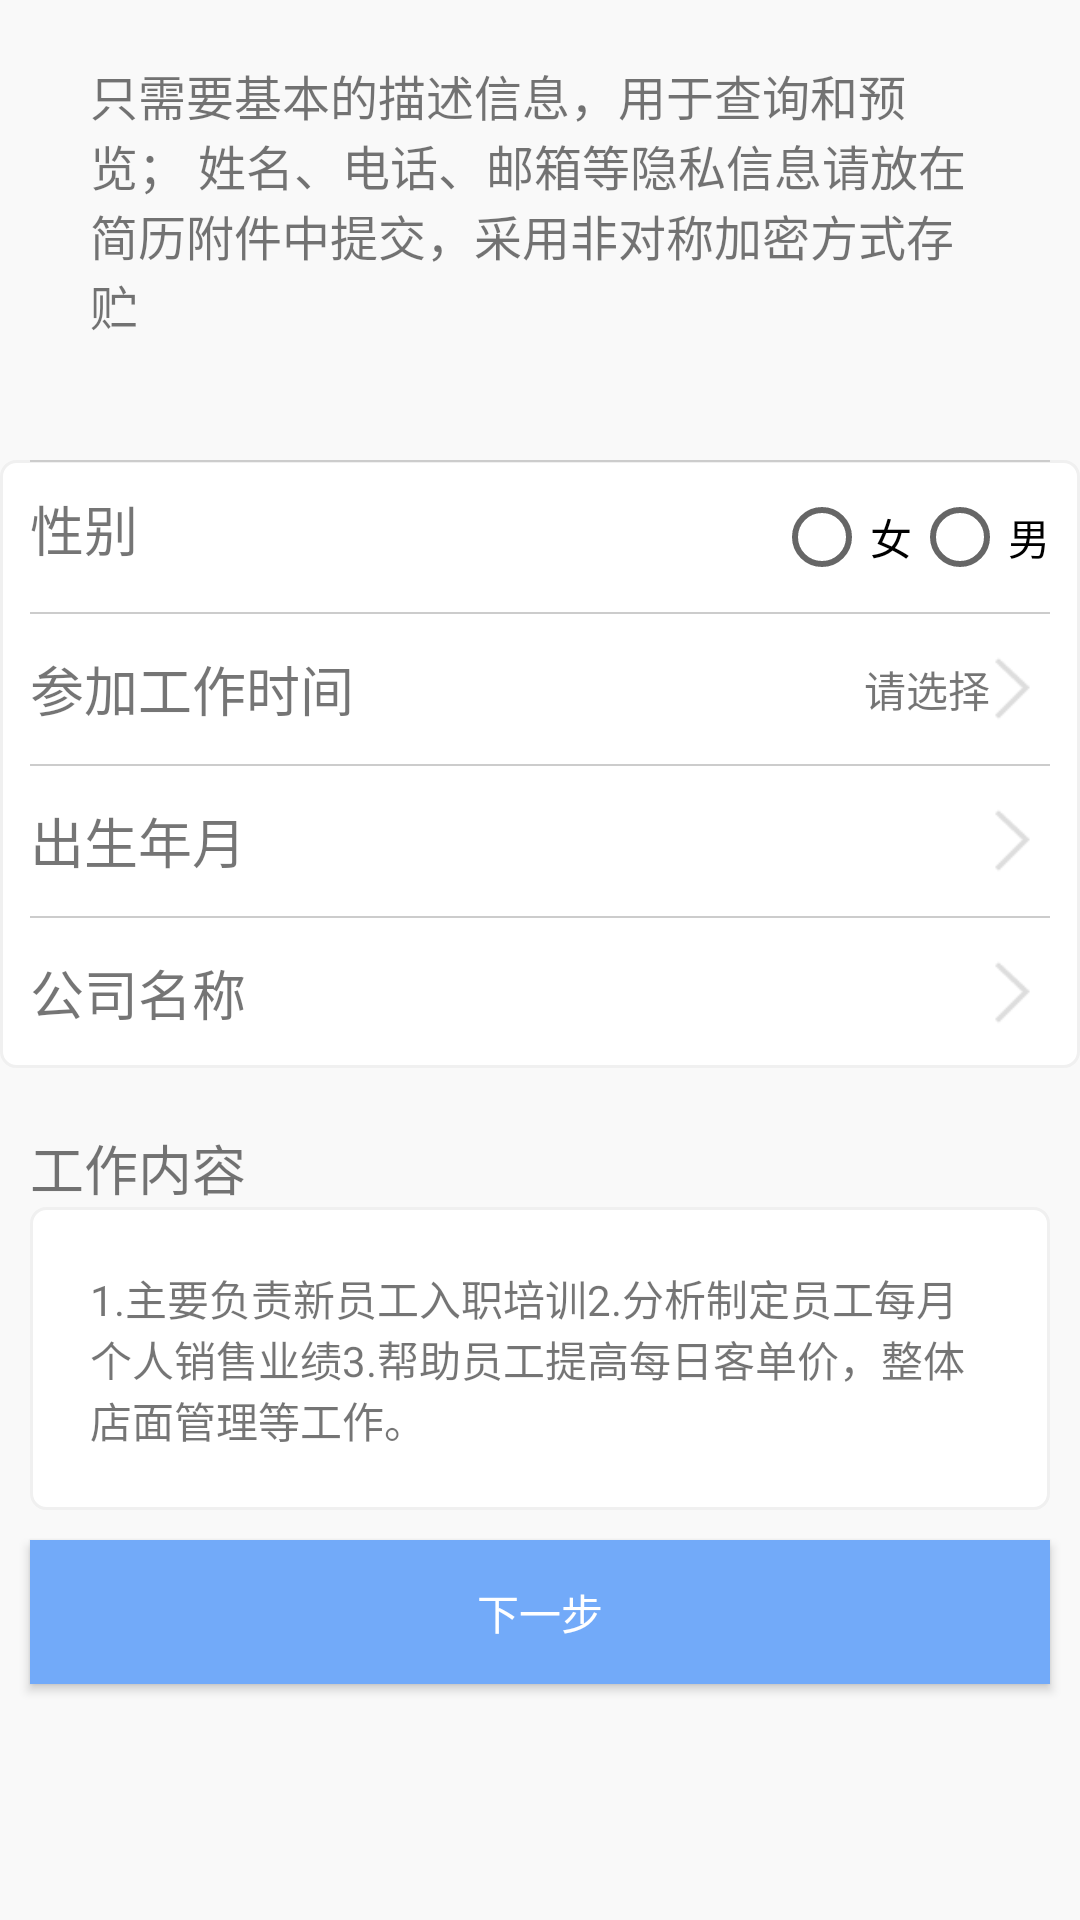

Reconstruct the res/layout file that produces this screen, plus the resources it refers to.
<!-- AndroidManifest.xml: application theme AppTheme -->
<!-- res/layout/fragment_task_hall.xml -->
<?xml version="1.0" encoding="utf-8"?>
<android.support.constraint.ConstraintLayout xmlns:android="http://schemas.android.com/apk/res/android"
    xmlns:app="http://schemas.android.com/apk/res-auto"
    android:layout_width="match_parent"
    android:layout_height="match_parent"
    android:background="@color/color_bg"
    >

  <ScrollView
      android:layout_width="match_parent"
      android:layout_height="match_parent"
      >
    <android.support.constraint.ConstraintLayout
        android:layout_width="match_parent"
        android:layout_height="match_parent"
        >
      <TextView
          android:id="@+id/tv_introduction"
          android:layout_width="match_parent"
          android:layout_height="wrap_content"
          android:layout_marginEnd="10dp"
          android:layout_marginStart="10dp"
          android:layout_marginTop="20dp"
          android:padding="20dp"
          android:text="@string/resume_info_description"
          android:textSize="16sp"
          app:layout_constraintEnd_toEndOf="parent"
          app:layout_constraintStart_toStartOf="parent"
          />

      <LinearLayout
          android:id="@+id/layout"
          android:layout_width="match_parent"
          android:layout_height="wrap_content"
          android:layout_marginTop="20dp"
          android:background="@drawable/shape_white_bg"
          android:orientation="vertical"
          android:paddingLeft="10dp"
          android:paddingRight="10dp"
          app:layout_constraintTop_toBottomOf="@id/tv_introduction"
          >
        <View
            android:layout_width="match_parent"
            android:layout_height="0.5dp"
            android:background="@color/main_bottom_bg"
            />
        <RelativeLayout
            android:layout_width="match_parent"
            android:layout_height="50dp"
            android:gravity="center_vertical"
            >
          <TextView
              android:layout_width="wrap_content"
              android:layout_height="wrap_content"
              android:text="@string/sex"
              android:textSize="18sp"
              />
          <RadioGroup
              android:id="@+id/rg_sex"
              android:layout_width="wrap_content"
              android:layout_height="wrap_content"
              android:layout_alignParentRight="true"
              android:orientation="horizontal"
              >
            <RadioButton
                android:id="@+id/rb_female"
                android:layout_width="wrap_content"
                android:layout_height="wrap_content"
                android:text="@string/female"
                />
            <RadioButton
                android:id="@+id/rb_male"
                android:layout_width="wrap_content"
                android:layout_height="wrap_content"
                android:text="@string/male"
                />
          </RadioGroup>
        </RelativeLayout>
        <View
            android:layout_width="match_parent"
            android:layout_height="0.5dp"
            android:background="@color/main_bottom_bg"
            />
        <RelativeLayout
            android:id="@+id/rl_work_time"
            android:layout_width="match_parent"
            android:layout_height="50dp"
            >
          <TextView
              android:layout_width="wrap_content"
              android:layout_height="wrap_content"
              android:layout_centerVertical="true"
              android:text="@string/workours"
              android:textSize="18sp"
              />
          <ImageView
              android:id="@+id/iv_arrow"
              android:layout_width="25dp"
              android:layout_height="25dp"
              android:layout_alignParentRight="true"
              android:layout_centerVertical="true"
              android:src="@drawable/icon_right_arrow"
              />
          <TextView
              android:id="@+id/tv_date_show"
              android:layout_width="wrap_content"
              android:layout_height="wrap_content"
              android:layout_alignParentRight="true"
              android:layout_centerVertical="true"
              android:layout_marginRight="20dp"
              android:text="@string/choose"
              />
        </RelativeLayout>
        <View
            android:layout_width="match_parent"
            android:layout_height="0.5dp"
            android:background="@color/main_bottom_bg"
            />
        <RelativeLayout
            android:id="@+id/rl_birthday"
            android:layout_width="match_parent"
            android:layout_height="50dp"
            >
          <TextView
              android:layout_width="wrap_content"
              android:layout_height="wrap_content"
              android:layout_centerVertical="true"
              android:text="@string/birthday"
              android:textSize="18sp"
              />
          <TextView
              android:id="@+id/tv_birthday_show"
              android:layout_width="wrap_content"
              android:layout_height="wrap_content"
              android:layout_alignParentRight="true"
              android:layout_centerVertical="true"
              android:layout_marginRight="20dp"
              />
          <ImageView
              android:layout_width="25dp"
              android:layout_height="25dp"
              android:layout_alignParentRight="true"
              android:layout_centerVertical="true"
              android:src="@drawable/icon_right_arrow"
              />
        </RelativeLayout>
        <View
            android:layout_width="match_parent"
            android:layout_height="0.5dp"
            android:background="@color/main_bottom_bg"
            />
        <RelativeLayout
            android:id="@+id/rl_company"
            android:layout_width="match_parent"
            android:layout_height="50dp"
            >
          <TextView
              android:layout_width="wrap_content"
              android:layout_height="wrap_content"
              android:layout_centerVertical="true"
              android:text="@string/company_name"
              android:textSize="18sp"
              />
          <TextView
              android:id="@+id/tv_company"
              android:layout_width="wrap_content"
              android:layout_height="wrap_content"
              android:layout_alignParentRight="true"
              android:layout_centerVertical="true"
              android:layout_marginRight="20dp"
              />
          <ImageView
              android:layout_width="25dp"
              android:layout_height="25dp"
              android:layout_alignParentRight="true"
              android:layout_centerVertical="true"
              android:src="@drawable/icon_right_arrow"
              />
        </RelativeLayout>

      </LinearLayout>

      <TextView
          android:id="@+id/tv_job_content"
          android:layout_width="wrap_content"
          android:layout_height="wrap_content"
          android:layout_marginLeft="10dp"
          android:layout_marginTop="20dp"
          android:text="@string/last_job"
          android:textSize="18sp"
          app:layout_constraintStart_toStartOf="parent"
          app:layout_constraintTop_toBottomOf="@id/layout"
          />
      <TextView
          android:id="@+id/tv_job_content_info"
          android:layout_width="match_parent"
          android:layout_height="wrap_content"
          android:layout_marginEnd="10dp"
          android:layout_marginStart="10dp"
          android:background="@drawable/shape_white_bg"
          android:padding="20dp"
          android:text="@string/last_job_details"
          app:layout_constraintEnd_toEndOf="parent"
          app:layout_constraintStart_toStartOf="parent"
          app:layout_constraintTop_toBottomOf="@id/tv_job_content"
          />

      <Button
          android:id="@+id/btn_next"
          android:layout_width="match_parent"
          android:layout_height="wrap_content"
          android:layout_marginBottom="10dp"
          android:layout_marginLeft="10dp"
          android:layout_marginRight="10dp"
          android:layout_marginTop="10dp"
          android:background="@color/view_title_bar_bg"
          android:text="@string/next"
          android:textColor="@color/white_color"
          app:layout_constraintBottom_toBottomOf="parent"
          app:layout_constraintTop_toBottomOf="@id/tv_job_content_info"
          />
    </android.support.constraint.ConstraintLayout>
  </ScrollView>


</android.support.constraint.ConstraintLayout>
<!-- resources referenced by this layout -->
<resources>
  <color name="color_bg">#F9F9F9</color>
  <color name="main_bottom_bg">#cccccc</color>
  <color name="view_title_bar_bg">#72AAF9</color>
  <color name="white_color">#ffffff</color>
  <!-- drawable icon_right_arrow: png bitmap (drawable, 984 bytes) -->
  <!-- drawable shape_white_bg (drawable) -->
  <?xml version="1.0" encoding="utf-8"?>
  <shape xmlns:android="http://schemas.android.com/apk/res/android">
    <solid android:color="@color/white_color"/>
    <corners android:radius="5dp"/>
    <stroke
        android:color="@color/color_f0f0f0"
        android:width="1dp"/>
  </shape>
  <string name="birthday">出生年月</string>
  <string name="choose">请选择</string>
  <string name="company_name">公司名称</string>
  <string name="female">女</string>
  <string name="last_job">工作内容</string>
  <string name="last_job_details">1.主要负责新员工入职培训2.分析制定员工每月个人销售业绩3.帮助员工提高每日客单价，整体店面管理等工作。</string>
  <string name="male">男</string>
  <string name="next">下一步</string>
  <string name="resume_info_description">只需要基本的描述信息，用于查询和预览；
  姓名、电话、邮箱等隐私信息请放在简历附件中提交，采用非对称加密方式存贮</string>
  <string name="sex">性别</string>
  <string name="workours">参加工作时间</string>
  <style name="AppTheme" parent="Theme.AppCompat.Light.NoActionBar">
      
      <item name="colorPrimary">@color/colorPrimary</item>
      <item name="colorPrimaryDark">@color/colorPrimaryDark</item>
      <item name="colorAccent">@color/colorAccent</item>
    </style>
  <color name="color_f0f0f0">#f0f0f0</color>
  <color name="colorPrimary">#3F51B5</color>
  <color name="colorPrimaryDark">#303F9F</color>
  <color name="colorAccent">#FF4081</color>
</resources>
